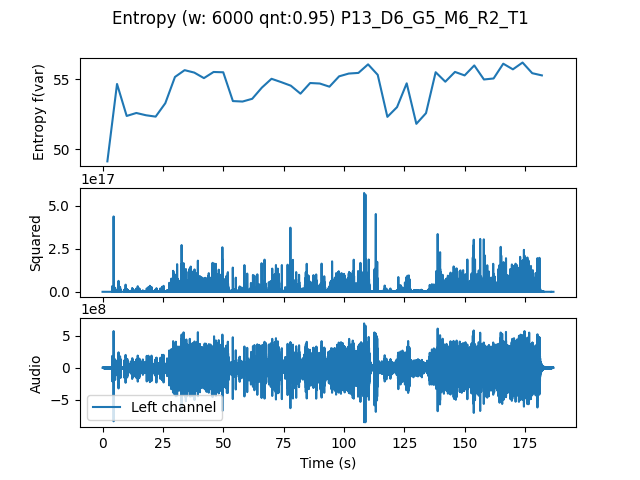

The data file committed next to this chart (first rows):
, t0, var
0.0, 0.0, 49.13
4.0, 4.0, 54.67
8.0, 8.0, 52.38
12.0, 12.0, 52.59
16.0, 16.0, 52.43
20.0, 20.0, 52.33
24.0, 24.0, 53.29
28.0, 28.0, 55.17
32.0, 32.0, 55.66
36.0, 36.0, 55.48
40.0, 40.0, 55.09
44.0, 44.0, 55.53
48.0, 48.0, 55.51
52.0, 52.0, 53.45
56.0, 56.0, 53.41
60.0, 60.0, 53.61
64.0, 64.0, 54.41
68.0, 68.0, 55.04
72.0, 72.0, 54.8
76.0, 76.0, 54.55
80.0, 80.0, 53.98
84.0, 84.0, 54.74
88.0, 88.0, 54.7
92.0, 92.0, 54.48
96.0, 96.0, 55.22
100.0, 100.0, 55.41
104.0, 104.0, 55.46
108.0, 108.0, 56.07
112.0, 112.0, 55.32
116.0, 116.0, 52.32
120.0, 120.0, 53.01
124.0, 124.0, 54.72
128.0, 128.0, 51.82
132.0, 132.0, 52.58
136.0, 136.0, 55.51
140.0, 140.0, 54.83
144.0, 144.0, 55.53
148.0, 148.0, 55.28
152.0, 152.0, 56
156.0, 156.0, 54.99
160.0, 160.0, 55.06
164.0, 164.0, 56.12
168.0, 168.0, 55.72
172.0, 172.0, 56.2
176.0, 176.0, 55.44
180.0, 180.0, 55.28
